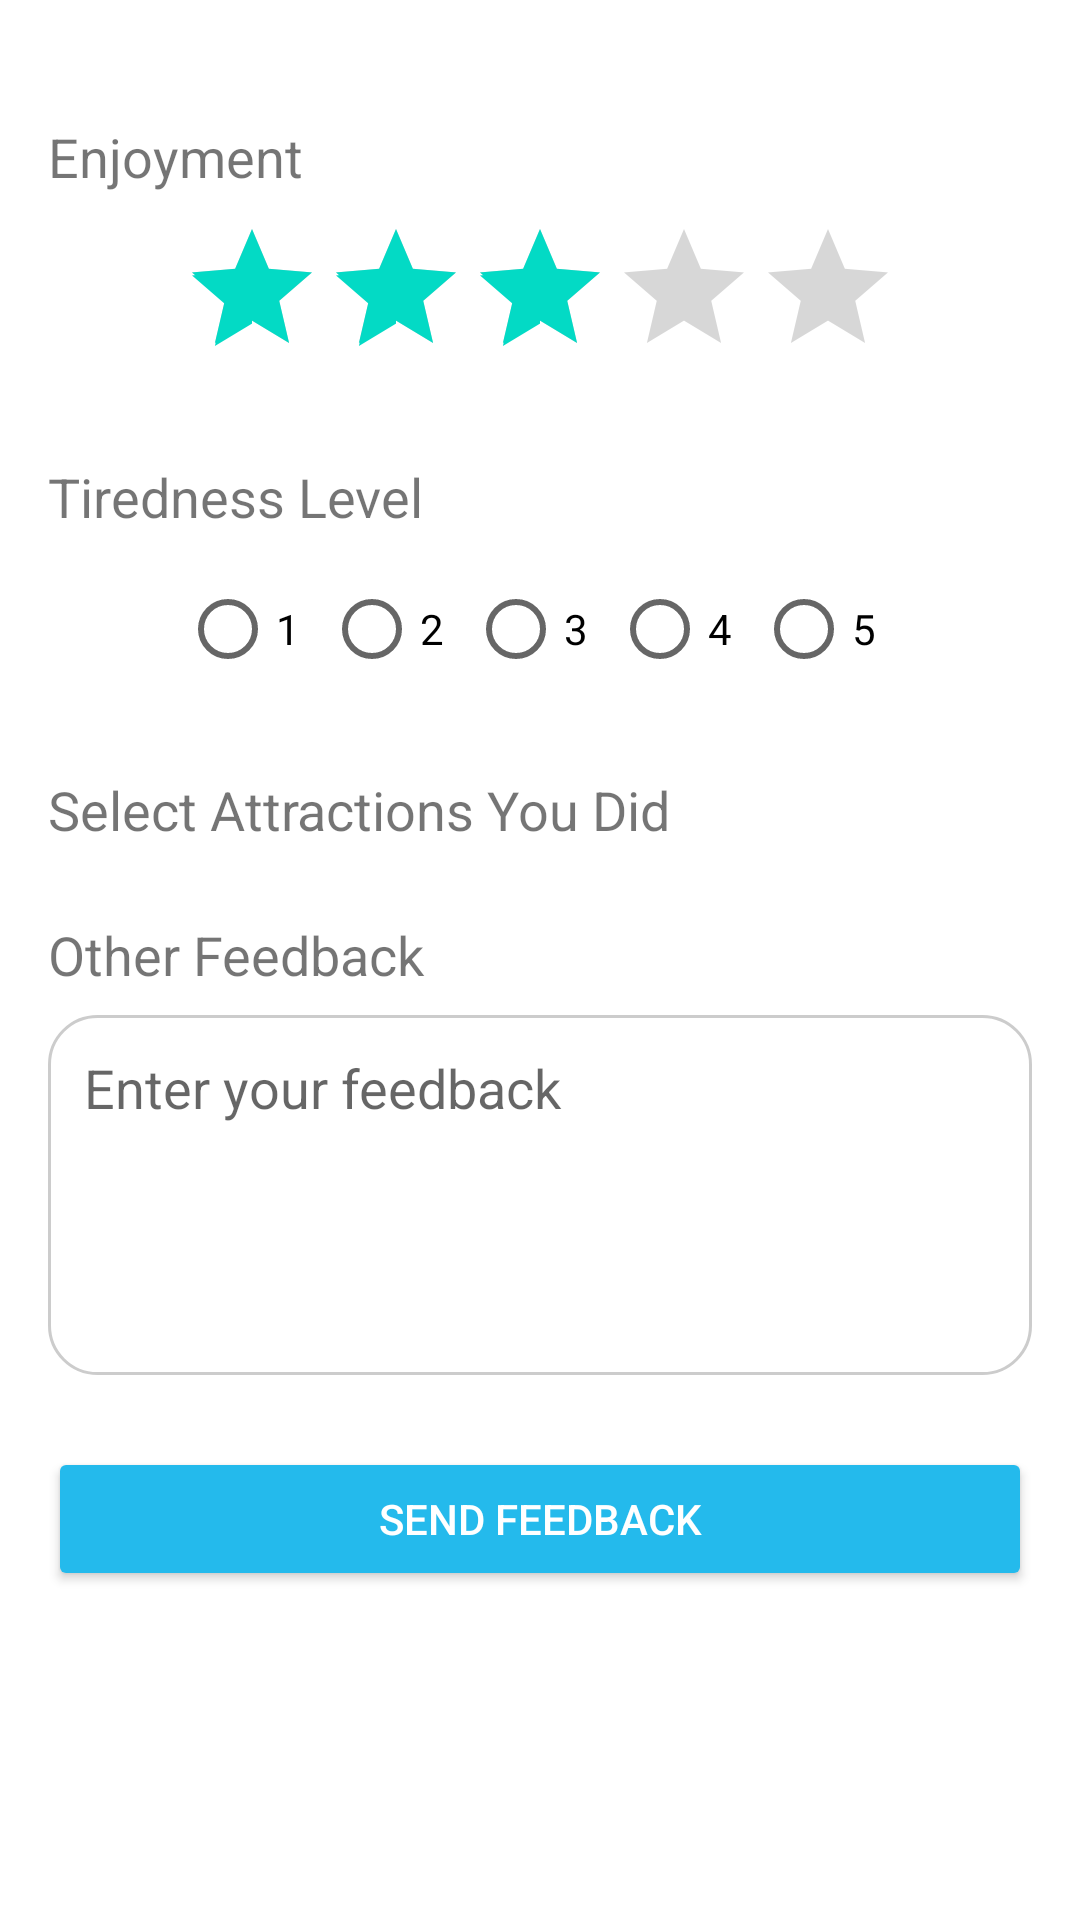

The Android layout XML behind this screen, and the referenced resources:
<!-- AndroidManifest.xml: application theme Theme.LetsTrip -->
<!-- res/layout/fragment_feedback.xml -->
<androidx.constraintlayout.widget.ConstraintLayout xmlns:android="http://schemas.android.com/apk/res/android"
    android:layout_width="match_parent"
    android:layout_height="match_parent">

    <ScrollView
        android:layout_width="match_parent"
        android:layout_height="match_parent"
        android:padding="16dp"
        android:orientation="vertical">

        <LinearLayout
            android:layout_width="match_parent"
            android:layout_height="wrap_content"
            android:orientation="vertical">

            
            <TextView
                android:layout_width="wrap_content"
                android:layout_height="wrap_content"
                android:text="Enjoyment"
                android:textSize="18sp"
                android:layout_marginTop="24dp"/>

            <RatingBar
                android:id="@+id/ratingBarEnjoyment"
                android:layout_width="wrap_content"
                android:layout_height="wrap_content"
                android:numStars="5"
                android:rating="3"
                android:layout_gravity="center"
                android:stepSize="1"
                android:layout_marginTop="8dp"/>

            
            <TextView
                android:layout_width="wrap_content"
                android:layout_height="wrap_content"
                android:text="Tiredness Level"
                android:textSize="18sp"
                android:layout_marginTop="24dp"/>

            <RadioGroup
                android:id="@+id/radioGroupTiredness"
                android:layout_width="wrap_content"
                android:layout_height="wrap_content"
                android:layout_gravity="center"
                android:orientation="horizontal"
                android:layout_marginTop="8dp">

                <RadioButton
                    android:layout_width="wrap_content"
                    android:layout_height="wrap_content"
                    android:text="1"/>

                <RadioButton
                    android:layout_width="wrap_content"
                    android:layout_height="wrap_content"
                    android:text="2"/>

                <RadioButton
                    android:layout_width="wrap_content"
                    android:layout_height="wrap_content"
                    android:text="3"/>

                <RadioButton
                    android:layout_width="wrap_content"
                    android:layout_height="wrap_content"
                    android:text="4"/>

                <RadioButton
                    android:layout_width="wrap_content"
                    android:layout_height="wrap_content"
                    android:text="5"/>
            </RadioGroup>

            
            <TextView
                android:layout_width="wrap_content"
                android:layout_height="wrap_content"
                android:text="Select Attractions You Did"
                android:textSize="18sp"
                android:layout_marginTop="24dp"/>

            <LinearLayout
                android:id="@+id/attractionContainer"
                android:layout_width="match_parent"
                android:layout_height="wrap_content"
                android:orientation="vertical" />

            
            <TextView
                android:layout_width="wrap_content"
                android:layout_height="wrap_content"
                android:text="Other Feedback"
                android:textSize="18sp"
                android:layout_marginTop="24dp"/>

            <EditText
                android:id="@+id/etOtherFeedback"
                android:layout_width="match_parent"
                android:layout_height="120dp"
                android:layout_marginTop="8dp"
                android:background="@drawable/rounded_edittext"
                android:gravity="start|top"
                android:padding="12dp"
                android:hint="Enter your feedback"
                android:inputType="textMultiLine"/>

            
            <Button
                android:id="@+id/btnFinish"
                android:layout_width="match_parent"
                android:layout_height="wrap_content"
                android:text="Send feedback"
                android:layout_marginTop="24dp"
                android:backgroundTint="@color/blue"
                android:textColor="@android:color/white"/>
        </LinearLayout>
    </ScrollView>
</androidx.constraintlayout.widget.ConstraintLayout>
<!-- resources referenced by this layout -->
<resources>
  <color name="blue">#24BAEC</color>
  <!-- drawable rounded_edittext (drawable) -->
  <?xml version="1.0" encoding="utf-8"?>
  <shape xmlns:android="http://schemas.android.com/apk/res/android" android:shape="rectangle">
      <solid android:color="@android:color/white" />
      <stroke android:width="1dp" android:color="@color/gray" />
      <corners android:radius="16dp" />
      <padding android:left="16dp" android:top="8dp" android:right="16dp" android:bottom="8dp" />
  </shape>
  <style name="Theme.LetsTrip" parent="Theme.MaterialComponents.DayNight.DarkActionBar">
          
          <item name="colorPrimary">@color/purple_500</item>
          <item name="colorPrimaryVariant">@color/purple_700</item>
          <item name="colorOnPrimary">@color/white</item>
          
          <item name="colorSecondary">@color/teal_200</item>
          <item name="colorSecondaryVariant">@color/teal_700</item>
          <item name="colorOnSecondary">@color/black</item>
          
          <item name="android:statusBarColor">?attr/colorPrimaryVariant</item>
          
      </style>
  <color name="gray">#CCCCCC</color>
  <color name="purple_500">#FF6200EE</color>
  <color name="purple_700">#FF3700B3</color>
  <color name="white">#FFFFFFFF</color>
  <color name="teal_200">#FF03DAC5</color>
  <color name="teal_700">#FF018786</color>
  <color name="black">#FF000000</color>
</resources>
